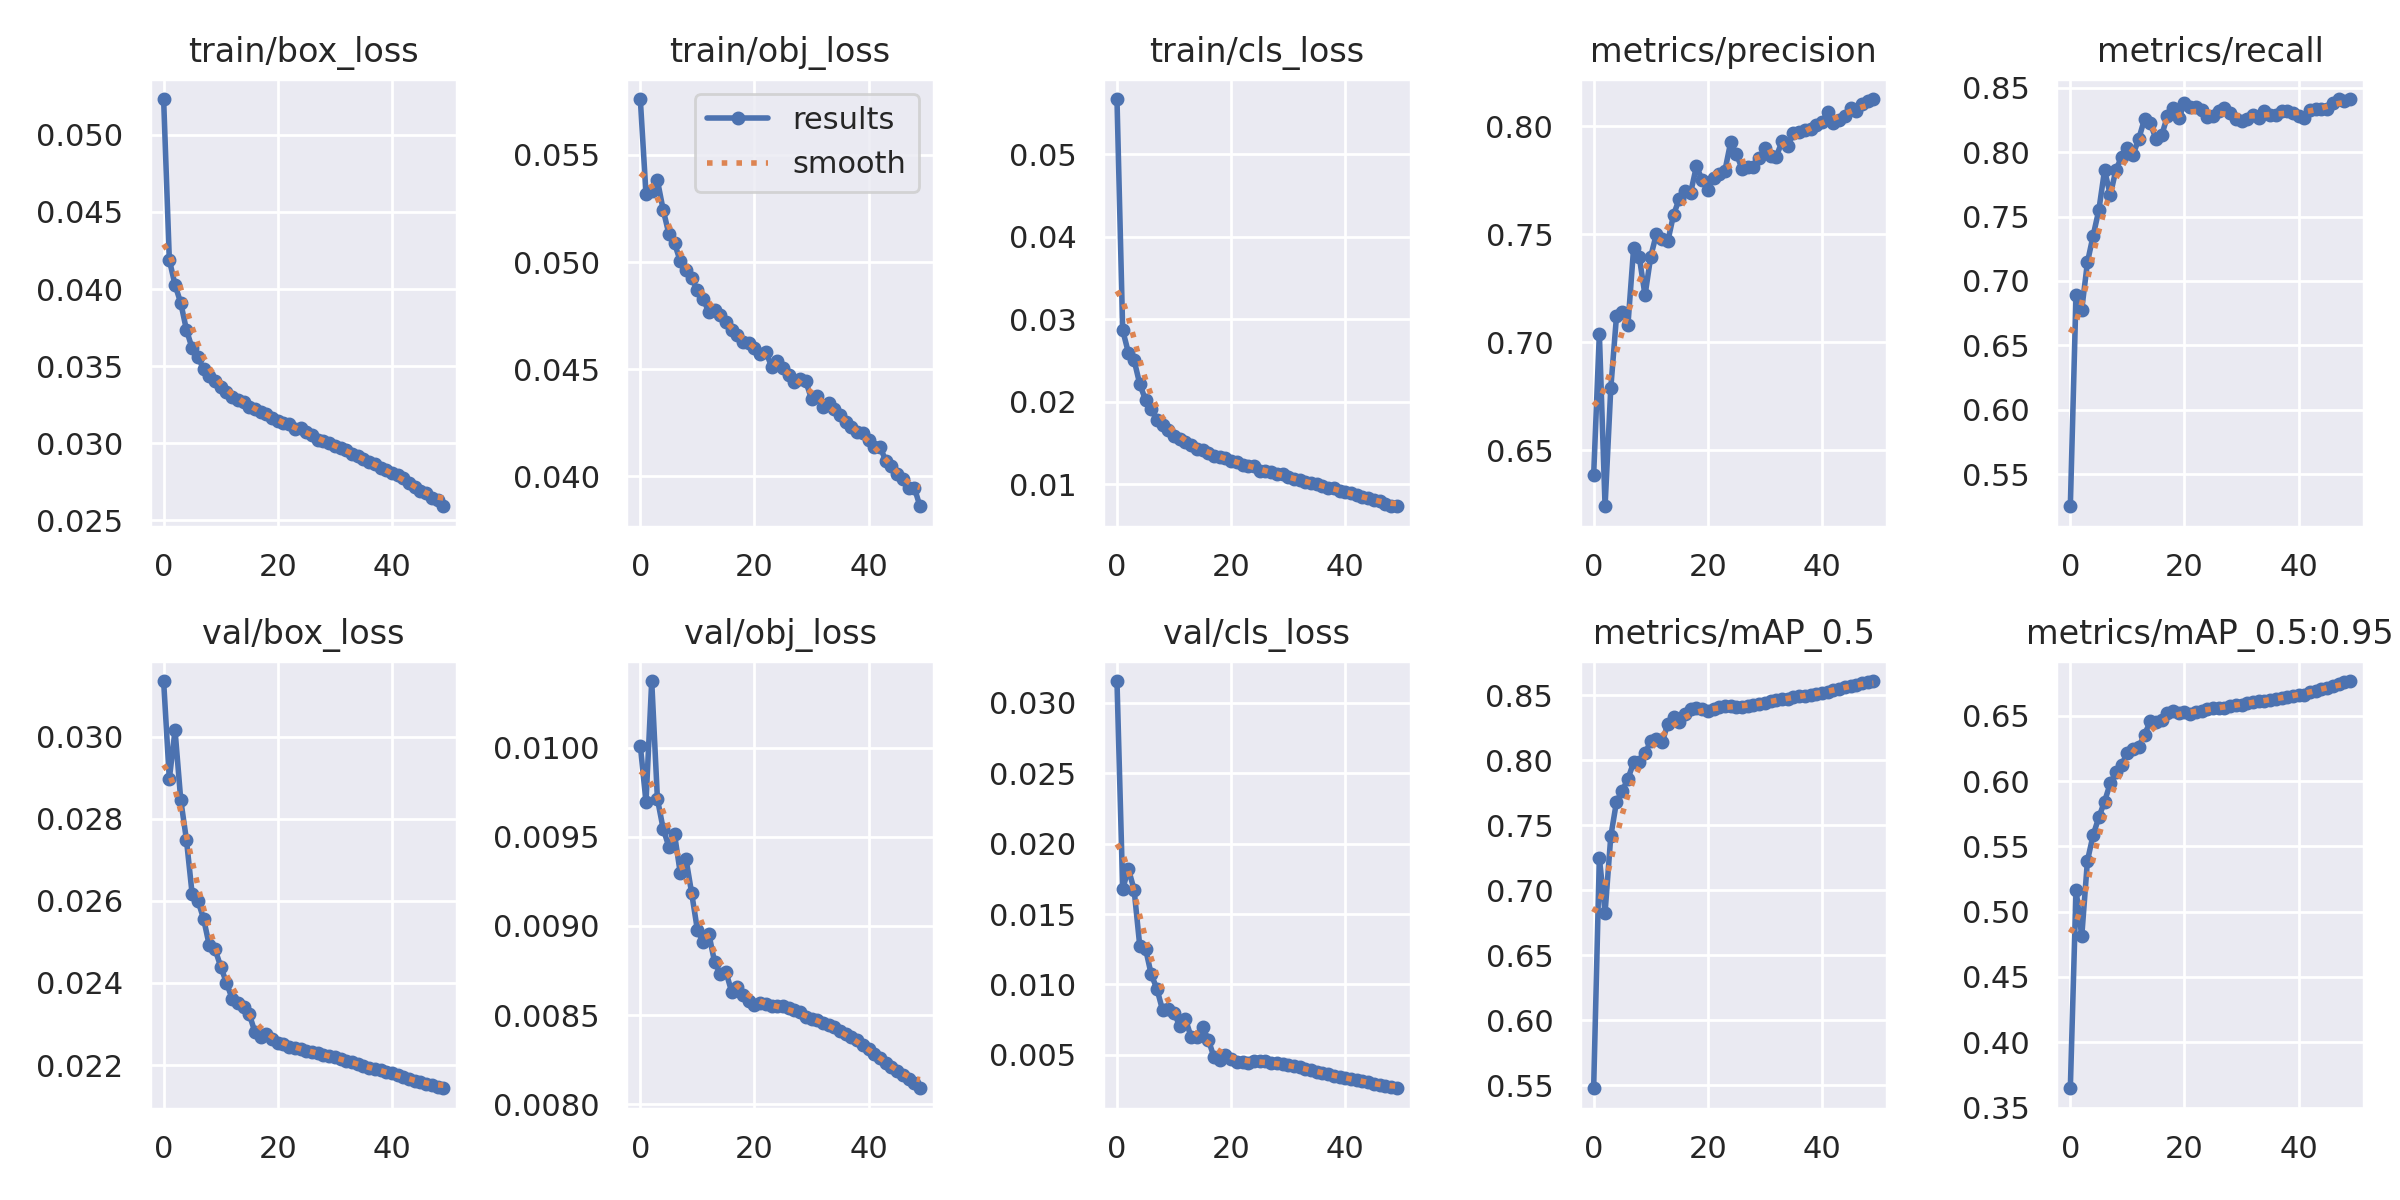

Data behind this chart, as committed beside it:
epoch, train/box_loss, train/obj_loss, train/cls_loss, metrics/precision, metrics/recall, metrics/mAP_0.5, metrics/mAP_0.5:0.95, val/box_loss, val/obj_loss, val/cls_loss, x/lr0, x/lr1, x/lr2
0, 0.05233, 0.05761, 0.05668, 0.6384, 0.525, 0.5478, 0.3648, 0.03136, 0.01001, 0.03156, 0.07001, 0.003332, 0.003332
1, 0.04189, 0.05318, 0.02869, 0.704, 0.6894, 0.725, 0.5168, 0.02897, 0.009697, 0.01679, 0.03988, 0.006533, 0.006533
2, 0.04027, 0.05333, 0.02595, 0.6241, 0.6777, 0.6829, 0.4811, 0.03016, 0.01037, 0.01822, 0.009616, 0.009603, 0.009603
3, 0.0391, 0.05381, 0.02506, 0.6787, 0.7145, 0.7415, 0.5391, 0.02846, 0.009713, 0.01673, 0.009406, 0.009406, 0.009406
4, 0.03735, 0.05245, 0.02212, 0.712, 0.7352, 0.7681, 0.5587, 0.02748, 0.009546, 0.01271, 0.009406, 0.009406, 0.009406
5, 0.03615, 0.05132, 0.02024, 0.7138, 0.7551, 0.7765, 0.5723, 0.02616, 0.009445, 0.01255, 0.009208, 0.009208, 0.009208
6, 0.03561, 0.05087, 0.01908, 0.7078, 0.7861, 0.7857, 0.5843, 0.02601, 0.009514, 0.01072, 0.00901, 0.00901, 0.00901
7, 0.03479, 0.05004, 0.01785, 0.7436, 0.7668, 0.7984, 0.5983, 0.02557, 0.009298, 0.009692, 0.008812, 0.008812, 0.008812
8, 0.03435, 0.04962, 0.01722, 0.7394, 0.7865, 0.7991, 0.6067, 0.02491, 0.009377, 0.008157, 0.008614, 0.008614, 0.008614
9, 0.034, 0.04924, 0.01658, 0.7217, 0.7964, 0.8053, 0.6126, 0.02483, 0.009184, 0.008256, 0.008416, 0.008416, 0.008416
10, 0.03364, 0.0487, 0.01591, 0.7397, 0.8031, 0.8148, 0.6215, 0.0244, 0.008978, 0.007953, 0.008218, 0.008218, 0.008218
11, 0.03332, 0.04828, 0.01549, 0.7502, 0.7981, 0.8166, 0.6244, 0.02401, 0.008909, 0.00708, 0.00802, 0.00802, 0.00802
12, 0.033, 0.04767, 0.01512, 0.7479, 0.8105, 0.8137, 0.6263, 0.02362, 0.008956, 0.007541, 0.007822, 0.007822, 0.007822
13, 0.03279, 0.04777, 0.01476, 0.7468, 0.8258, 0.8283, 0.6354, 0.02352, 0.008801, 0.006253, 0.007624, 0.007624, 0.007624
14, 0.03264, 0.04755, 0.01434, 0.759, 0.8225, 0.8331, 0.6456, 0.02341, 0.008731, 0.006254, 0.007426, 0.007426, 0.007426
15, 0.03237, 0.04718, 0.01414, 0.7664, 0.8104, 0.8293, 0.645, 0.02324, 0.008743, 0.00697, 0.007228, 0.007228, 0.007228
16, 0.03224, 0.04684, 0.01377, 0.77, 0.8131, 0.8357, 0.6466, 0.0228, 0.008632, 0.006086, 0.00703, 0.00703, 0.00703
17, 0.03199, 0.04658, 0.01347, 0.7693, 0.8279, 0.8394, 0.6524, 0.02269, 0.00866, 0.004829, 0.006832, 0.006832, 0.006832
18, 0.03186, 0.04627, 0.01332, 0.7814, 0.8346, 0.8406, 0.6536, 0.02277, 0.008612, 0.004652, 0.006634, 0.006634, 0.006634
19, 0.0316, 0.04623, 0.01316, 0.7753, 0.8263, 0.8395, 0.6522, 0.02262, 0.008577, 0.004959, 0.006436, 0.006436, 0.006436
20, 0.03145, 0.046, 0.01288, 0.7707, 0.8378, 0.8383, 0.6525, 0.02254, 0.008559, 0.004739, 0.006238, 0.006238, 0.006238
21, 0.03131, 0.04571, 0.01265, 0.776, 0.8352, 0.8398, 0.6515, 0.0225, 0.008566, 0.004498, 0.00604, 0.00604, 0.00604
22, 0.03122, 0.04581, 0.01238, 0.7779, 0.8352, 0.8409, 0.6528, 0.02244, 0.008565, 0.004509, 0.005842, 0.005842, 0.005842
23, 0.03092, 0.04512, 0.01227, 0.7795, 0.8328, 0.8416, 0.6537, 0.02242, 0.008554, 0.004423, 0.005644, 0.005644, 0.005644
24, 0.03095, 0.04537, 0.01218, 0.7925, 0.8272, 0.8415, 0.655, 0.02238, 0.00855, 0.004537, 0.005446, 0.005446, 0.005446
25, 0.03075, 0.04507, 0.01167, 0.7871, 0.8282, 0.8413, 0.656, 0.02235, 0.008552, 0.004553, 0.005248, 0.005248, 0.005248
26, 0.03053, 0.04475, 0.01164, 0.7804, 0.8319, 0.841, 0.656, 0.02233, 0.008537, 0.004534, 0.00505, 0.00505, 0.00505
27, 0.03019, 0.04441, 0.01145, 0.7813, 0.8342, 0.8415, 0.6561, 0.0223, 0.00853, 0.004454, 0.004852, 0.004852, 0.004852
28, 0.03012, 0.04454, 0.01123, 0.781, 0.8304, 0.8424, 0.6578, 0.02225, 0.008515, 0.004425, 0.004654, 0.004654, 0.004654
29, 0.02999, 0.04442, 0.0112, 0.7851, 0.8258, 0.8436, 0.6583, 0.02222, 0.008491, 0.004352, 0.004456, 0.004456, 0.004456
30, 0.02984, 0.0436, 0.01086, 0.7897, 0.8239, 0.8441, 0.6586, 0.02219, 0.00848, 0.004265, 0.004258, 0.004258, 0.004258
31, 0.02966, 0.04374, 0.01064, 0.7863, 0.8257, 0.8455, 0.6597, 0.02215, 0.008473, 0.004212, 0.00406, 0.00406, 0.00406
32, 0.02956, 0.04322, 0.01057, 0.786, 0.829, 0.8465, 0.6604, 0.0221, 0.008458, 0.004131, 0.003862, 0.003862, 0.003862
33, 0.02929, 0.04341, 0.01029, 0.793, 0.8266, 0.8472, 0.6612, 0.02207, 0.008444, 0.003995, 0.003664, 0.003664, 0.003664
34, 0.02918, 0.04312, 0.01017, 0.7908, 0.8317, 0.8474, 0.6613, 0.02203, 0.008431, 0.003915, 0.003466, 0.003466, 0.003466
35, 0.02898, 0.04285, 0.01003, 0.7968, 0.8292, 0.8487, 0.6622, 0.02198, 0.00841, 0.003815, 0.003268, 0.003268, 0.003268
36, 0.02874, 0.04253, 0.009857, 0.7972, 0.8289, 0.8495, 0.6629, 0.02193, 0.008393, 0.003723, 0.00307, 0.00307, 0.00307
37, 0.02865, 0.04231, 0.009545, 0.7984, 0.8318, 0.8496, 0.6638, 0.0219, 0.008377, 0.003645, 0.002872, 0.002872, 0.002872
38, 0.02839, 0.04206, 0.00958, 0.7985, 0.8321, 0.8502, 0.6644, 0.02187, 0.008358, 0.003524, 0.002674, 0.002674, 0.002674
39, 0.02823, 0.04203, 0.009142, 0.8005, 0.8305, 0.851, 0.6651, 0.02183, 0.008333, 0.00343, 0.002476, 0.002476, 0.002476
40, 0.02806, 0.04168, 0.009068, 0.802, 0.8281, 0.8519, 0.6663, 0.0218, 0.008308, 0.00334, 0.002278, 0.002278, 0.002278
41, 0.02792, 0.04135, 0.008956, 0.8064, 0.827, 0.8527, 0.6661, 0.02175, 0.008283, 0.003281, 0.00208, 0.00208, 0.00208
42, 0.02771, 0.04137, 0.00875, 0.8015, 0.8324, 0.8544, 0.6679, 0.0217, 0.008261, 0.003206, 0.001882, 0.001882, 0.001882
43, 0.02738, 0.04072, 0.008428, 0.8027, 0.8332, 0.855, 0.669, 0.02166, 0.008232, 0.003126, 0.001684, 0.001684, 0.001684
44, 0.02716, 0.04045, 0.008342, 0.8046, 0.8335, 0.8562, 0.6704, 0.02162, 0.008209, 0.003045, 0.001486, 0.001486, 0.001486
45, 0.02686, 0.04009, 0.00807, 0.8083, 0.8336, 0.8572, 0.6715, 0.02158, 0.008185, 0.002949, 0.001288, 0.001288, 0.001288
46, 0.02678, 0.03985, 0.007971, 0.8069, 0.8381, 0.858, 0.6729, 0.02155, 0.008164, 0.002854, 0.00109, 0.00109, 0.00109
47, 0.02641, 0.03946, 0.007633, 0.8102, 0.8413, 0.8598, 0.6742, 0.02151, 0.008142, 0.002774, 0.000892, 0.000892, 0.000892
48, 0.02628, 0.03947, 0.007353, 0.8119, 0.84, 0.8601, 0.6757, 0.02147, 0.008117, 0.002698, 0.000694, 0.000694, 0.000694
49, 0.0259, 0.03859, 0.00735, 0.8126, 0.8411, 0.861, 0.6766, 0.02144, 0.00809, 0.002629, 0.000496, 0.000496, 0.000496
